Image classification data set "LumbarSpinalStenosis" (HitikaGhanani/Lumbar-Spine-Analysis on GitHub). Class labels (3): herniated disc, no stenosis, thecal sac.

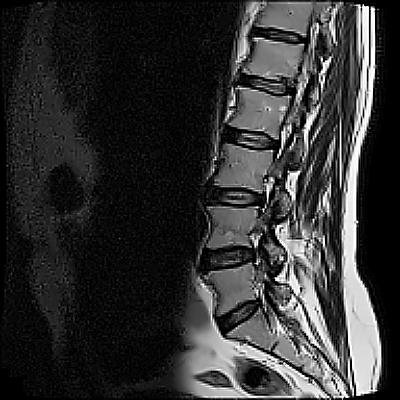
Label: herniated disc

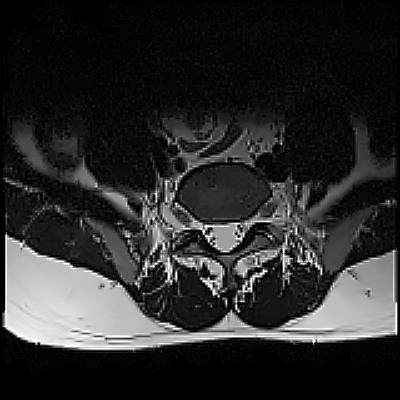
Label: thecal sac

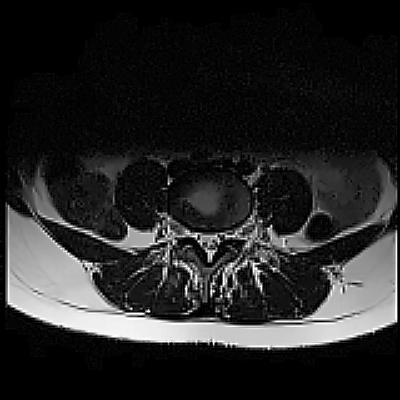
Label: no stenosis

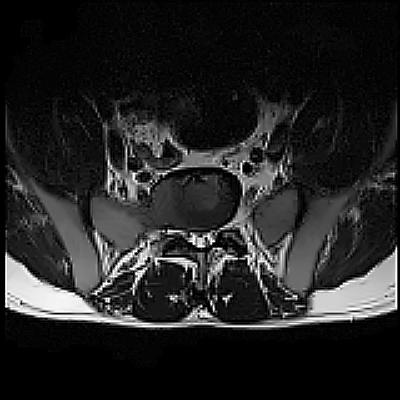
Label: herniated disc

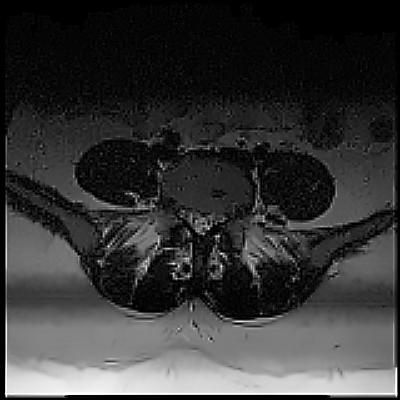
Label: thecal sac

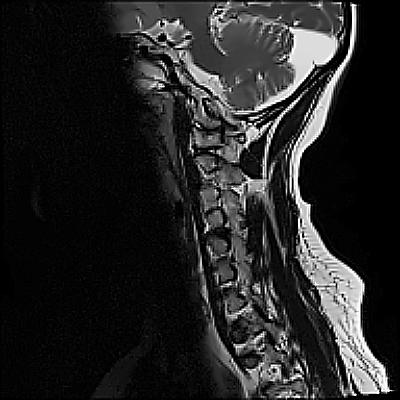
Label: no stenosis
